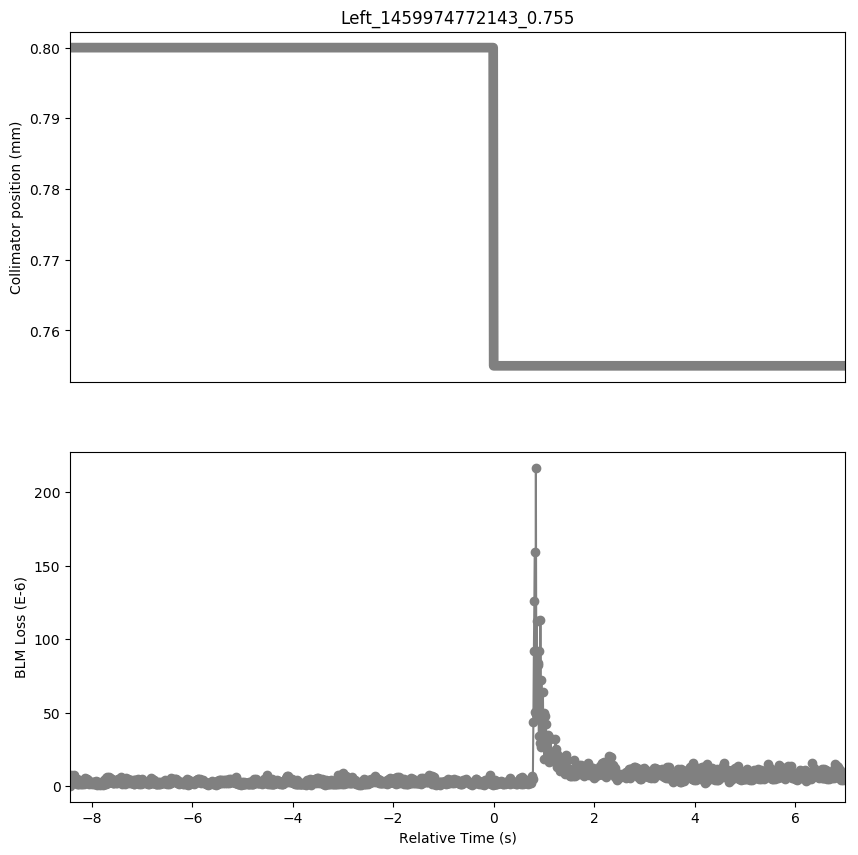

Source data for this figure (header and first rows):
Timestamp, position, BLMTI.06L7.B1E10_TCP.D6L7.B1
1459974763720, 0.8, 3.6200000000000004e-07
1459974763730, 0.8, 7.964e-06
1459974763740, 0.8, 2.8960000000000003e-06
1459974763750, 0.8, 6.516e-06
1459974763760, 0.8, 2.1719999999999997e-06
1459974763770, 0.8, 4.343999999999999e-06
1459974763780, 0.8, 2.1719999999999997e-06
1459974763790, 0.8, 7.964e-06
1459974763800, 0.8, 3.982e-06
1459974763810, 0.8, 3.982e-06
1459974763820, 0.8, 2.8960000000000003e-06
1459974763830, 0.8, 4.706e-06
1459974763840, 0.8, 5.0680000000000004e-06
1459974763850, 0.8, 4.706e-06
1459974763860, 0.8, 1.4480000000000002e-06
1459974763870, 0.8, 3.258e-06
1459974763880, 0.8, 1.4480000000000002e-06
1459974763890, 0.8, 3.982e-06
1459974763900, 0.8, 1.81e-06
1459974763910, 0.8, 2.1719999999999997e-06
1459974763920, 0.8, 2.1719999999999997e-06
1459974763930, 0.8, 3.258e-06
1459974763940, 0.8, 1.81e-06
1459974763950, 0.8, 2.8960000000000003e-06
1459974763960, 0.8, 1.81e-06
1459974763970, 0.8, 4.343999999999999e-06
1459974763980, 0.8, 2.1719999999999997e-06
1459974763990, 0.8, 3.982e-06
1459974764000, 0.8, 1.81e-06
1459974764010, 0.8, 5.43e-06
1459974764020, 0.8, 2.8960000000000003e-06
1459974764030, 0.8, 5.0680000000000004e-06
1459974764040, 0.8, 2.1719999999999997e-06
1459974764050, 0.8, 4.706e-06
1459974764060, 0.8, 3.258e-06
1459974764070, 0.8, 3.982e-06
1459974764080, 0.8, 2.5340000000000002e-06
1459974764090, 0.8, 2.8960000000000003e-06
1459974764100, 0.8, 1.81e-06
1459974764110, 0.8, 2.8960000000000003e-06
1459974764120, 0.8, 2.8960000000000003e-06
1459974764130, 0.8, 2.8960000000000003e-06
1459974764140, 0.8, 2.5340000000000002e-06
1459974764150, 0.8, 2.5340000000000002e-06
1459974764160, 0.8, 1.4480000000000002e-06
1459974764170, 0.8, 2.8960000000000003e-06
1459974764180, 0.8, 2.5340000000000002e-06
1459974764190, 0.8, 2.8960000000000003e-06
1459974764200, 0.8, 1.81e-06
1459974764210, 0.8, 3.258e-06
1459974764220, 0.8, 1.81e-06
1459974764230, 0.8, 3.62e-06
1459974764240, 0.8, 2.1719999999999997e-06
1459974764250, 0.8, 3.258e-06
1459974764260, 0.8, 1.0859999999999999e-06
1459974764270, 0.8, 2.8960000000000003e-06
1459974764280, 0.8, 1.4480000000000002e-06
1459974764290, 0.8, 2.5340000000000002e-06
1459974764300, 0.8, 1.4480000000000002e-06
1459974764310, 0.8, 7.240000000000001e-07
... 1,481 more rows
